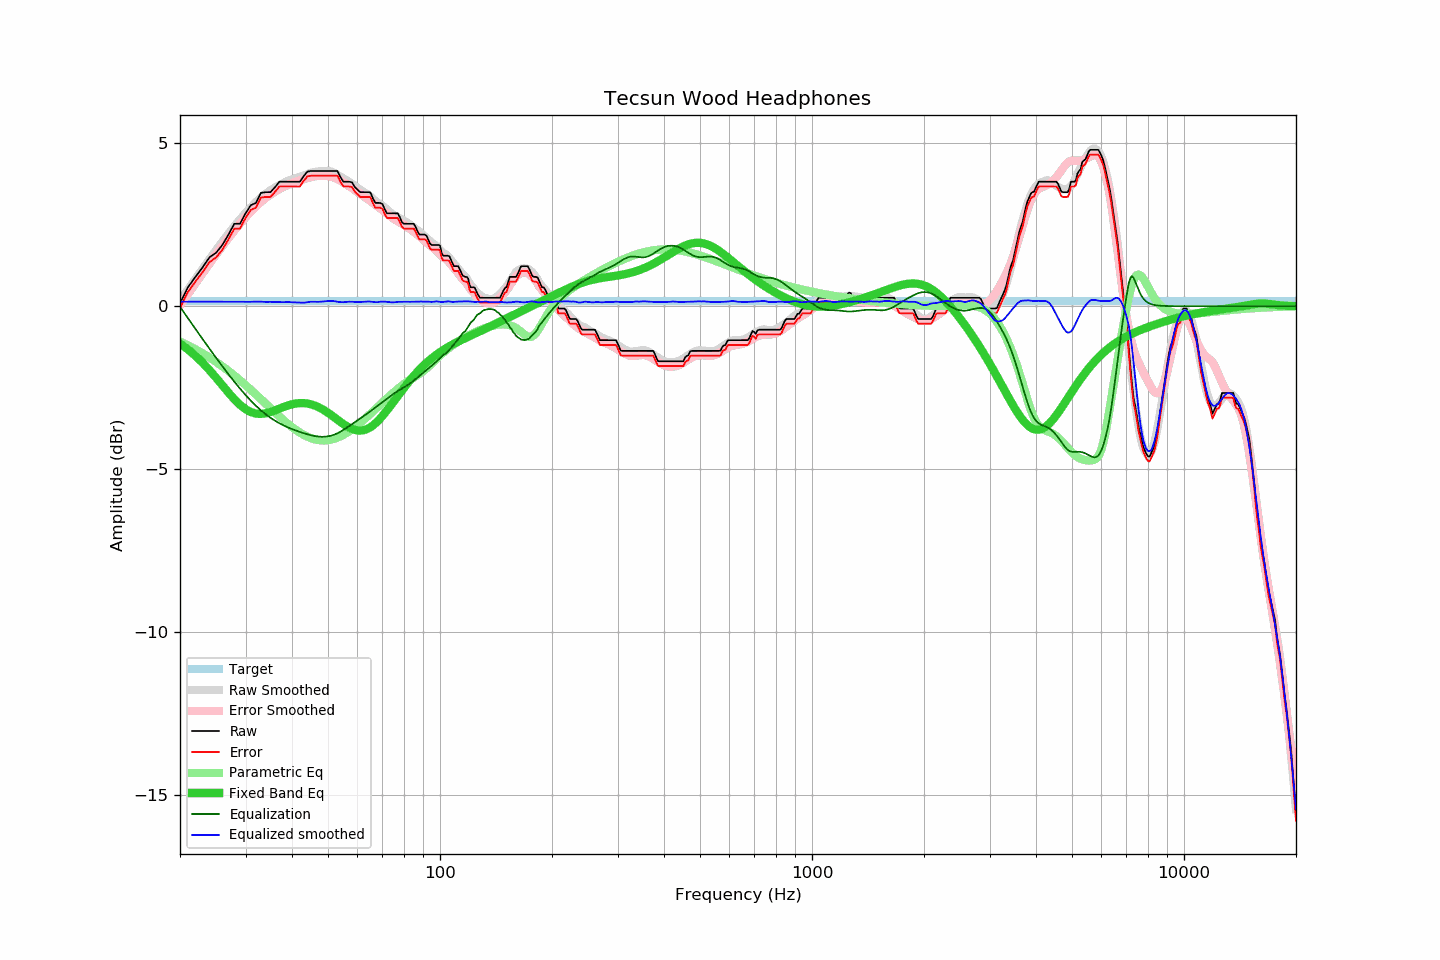

Data behind this chart, as committed beside it:
frequency, raw, error, smoothed, error_smoothed, equalization, parametric_eq, equalized_raw, equalized_smoothed, target
20, 0.09, -0.06, 0.16, 0.02, -0.02, -1.15, 0.07, 0.14, 0.15
21, 0.58, 0.43, 0.51, 0.37, -0.37, -1.33, 0.21, 0.14, 0.15
22, 0.90, 0.75, 0.84, 0.70, -0.70, -1.52, 0.20, 0.14, 0.15
23, 1.19, 1.04, 1.15, 1.01, -1.01, -1.74, 0.18, 0.14, 0.15
24, 1.50, 1.35, 1.44, 1.30, -1.30, -1.96, 0.19, 0.14, 0.15
25, 1.64, 1.49, 1.72, 1.58, -1.58, -2.20, 0.05, 0.14, 0.15
26, 1.88, 1.73, 1.98, 1.85, -1.85, -2.43, 0.03, 0.14, 0.15
27, 2.20, 2.05, 2.23, 2.09, -2.09, -2.65, 0.11, 0.14, 0.15
28, 2.53, 2.38, 2.45, 2.32, -2.32, -2.85, 0.21, 0.14, 0.15
29, 2.53, 2.38, 2.67, 2.53, -2.53, -3.03, -0.00, 0.14, 0.15
30, 2.85, 2.70, 2.86, 2.72, -2.72, -3.16, 0.12, 0.14, 0.15
31, 3.10, 2.95, 3.03, 2.90, -2.90, -3.25, 0.20, 0.13, 0.15
32, 3.17, 3.02, 3.20, 3.06, -3.06, -3.30, 0.11, 0.14, 0.15
33, 3.48, 3.33, 3.33, 3.20, -3.20, -3.31, 0.28, 0.14, 0.15
34, 3.50, 3.35, 3.45, 3.32, -3.32, -3.29, 0.18, 0.13, 0.15
35, 3.50, 3.35, 3.56, 3.42, -3.42, -3.25, 0.08, 0.13, 0.15
36, 3.65, 3.50, 3.64, 3.51, -3.51, -3.20, 0.14, 0.13, 0.15
37, 3.82, 3.67, 3.72, 3.59, -3.59, -3.14, 0.23, 0.12, 0.15
38, 3.82, 3.67, 3.78, 3.66, -3.66, -3.09, 0.16, 0.12, 0.15
39, 3.82, 3.67, 3.85, 3.72, -3.72, -3.05, 0.10, 0.13, 0.15
40, 3.82, 3.67, 3.89, 3.77, -3.77, -3.01, 0.05, 0.12, 0.15
41, 3.82, 3.67, 3.93, 3.82, -3.82, -2.99, 0.00, 0.12, 0.15
42, 3.82, 3.67, 3.97, 3.86, -3.86, -2.97, -0.04, 0.11, 0.15
43, 3.99, 3.84, 4.00, 3.90, -3.90, -2.97, 0.09, 0.11, 0.15
44, 4.13, 3.98, 4.05, 3.93, -3.93, -2.99, 0.20, 0.12, 0.15
45, 4.15, 4.00, 4.10, 3.96, -3.96, -3.01, 0.19, 0.14, 0.15
46, 4.15, 4.00, 4.12, 3.98, -3.98, -3.05, 0.16, 0.14, 0.15
47, 4.15, 4.00, 4.13, 4.00, -4.00, -3.09, 0.15, 0.13, 0.15
48, 4.15, 4.00, 4.14, 4.01, -4.01, -3.14, 0.14, 0.14, 0.15
49, 4.15, 4.00, 4.15, 4.00, -4.00, -3.21, 0.14, 0.15, 0.15
50, 4.15, 4.00, 4.15, 3.99, -3.99, -3.27, 0.16, 0.16, 0.15
51, 4.15, 4.00, 4.13, 3.97, -3.97, -3.34, 0.18, 0.16, 0.15
52, 4.15, 4.00, 4.09, 3.94, -3.94, -3.41, 0.21, 0.15, 0.15
53, 4.15, 4.00, 4.03, 3.90, -3.90, -3.48, 0.25, 0.14, 0.15
54, 3.96, 3.81, 3.97, 3.85, -3.85, -3.55, 0.11, 0.12, 0.15
55, 3.82, 3.67, 3.92, 3.79, -3.79, -3.62, 0.02, 0.12, 0.15
56, 3.82, 3.67, 3.86, 3.74, -3.74, -3.67, 0.08, 0.13, 0.15
57, 3.82, 3.67, 3.82, 3.68, -3.68, -3.72, 0.14, 0.14, 0.15
58, 3.80, 3.65, 3.76, 3.62, -3.62, -3.76, 0.18, 0.14, 0.15
59, 3.66, 3.51, 3.69, 3.56, -3.56, -3.79, 0.10, 0.13, 0.15
60, 3.58, 3.43, 3.63, 3.50, -3.50, -3.81, 0.08, 0.13, 0.15
61, 3.50, 3.35, 3.57, 3.45, -3.45, -3.82, 0.05, 0.13, 0.15
62, 3.50, 3.35, 3.52, 3.39, -3.39, -3.81, 0.11, 0.13, 0.15
63, 3.50, 3.35, 3.47, 3.34, -3.34, -3.79, 0.16, 0.14, 0.15
64, 3.50, 3.35, 3.42, 3.28, -3.28, -3.76, 0.22, 0.14, 0.15
65, 3.49, 3.34, 3.37, 3.23, -3.23, -3.71, 0.26, 0.14, 0.15
66, 3.31, 3.16, 3.30, 3.17, -3.17, -3.66, 0.14, 0.13, 0.15
67, 3.17, 3.02, 3.23, 3.11, -3.11, -3.60, 0.06, 0.12, 0.15
68, 3.17, 3.02, 3.18, 3.06, -3.06, -3.53, 0.11, 0.12, 0.15
69, 3.17, 3.02, 3.14, 3.00, -3.00, -3.45, 0.17, 0.14, 0.15
70, 3.14, 2.99, 3.09, 2.95, -2.95, -3.37, 0.19, 0.14, 0.15
71, 2.98, 2.83, 3.03, 2.89, -2.89, -3.29, 0.09, 0.14, 0.15
72, 2.85, 2.70, 2.97, 2.84, -2.84, -3.20, 0.01, 0.13, 0.15
73, 2.85, 2.70, 2.91, 2.78, -2.78, -3.11, 0.06, 0.12, 0.15
74, 2.85, 2.70, 2.85, 2.73, -2.73, -3.02, 0.11, 0.12, 0.15
75, 2.85, 2.70, 2.80, 2.69, -2.69, -2.93, 0.16, 0.12, 0.15
76, 2.85, 2.70, 2.77, 2.64, -2.64, -2.84, 0.21, 0.13, 0.15
77, 2.85, 2.70, 2.74, 2.60, -2.60, -2.76, 0.24, 0.13, 0.15
78, 2.73, 2.58, 2.70, 2.57, -2.57, -2.67, 0.16, 0.13, 0.15
79, 2.58, 2.43, 2.66, 2.53, -2.53, -2.59, 0.05, 0.13, 0.15
... 553 more rows
